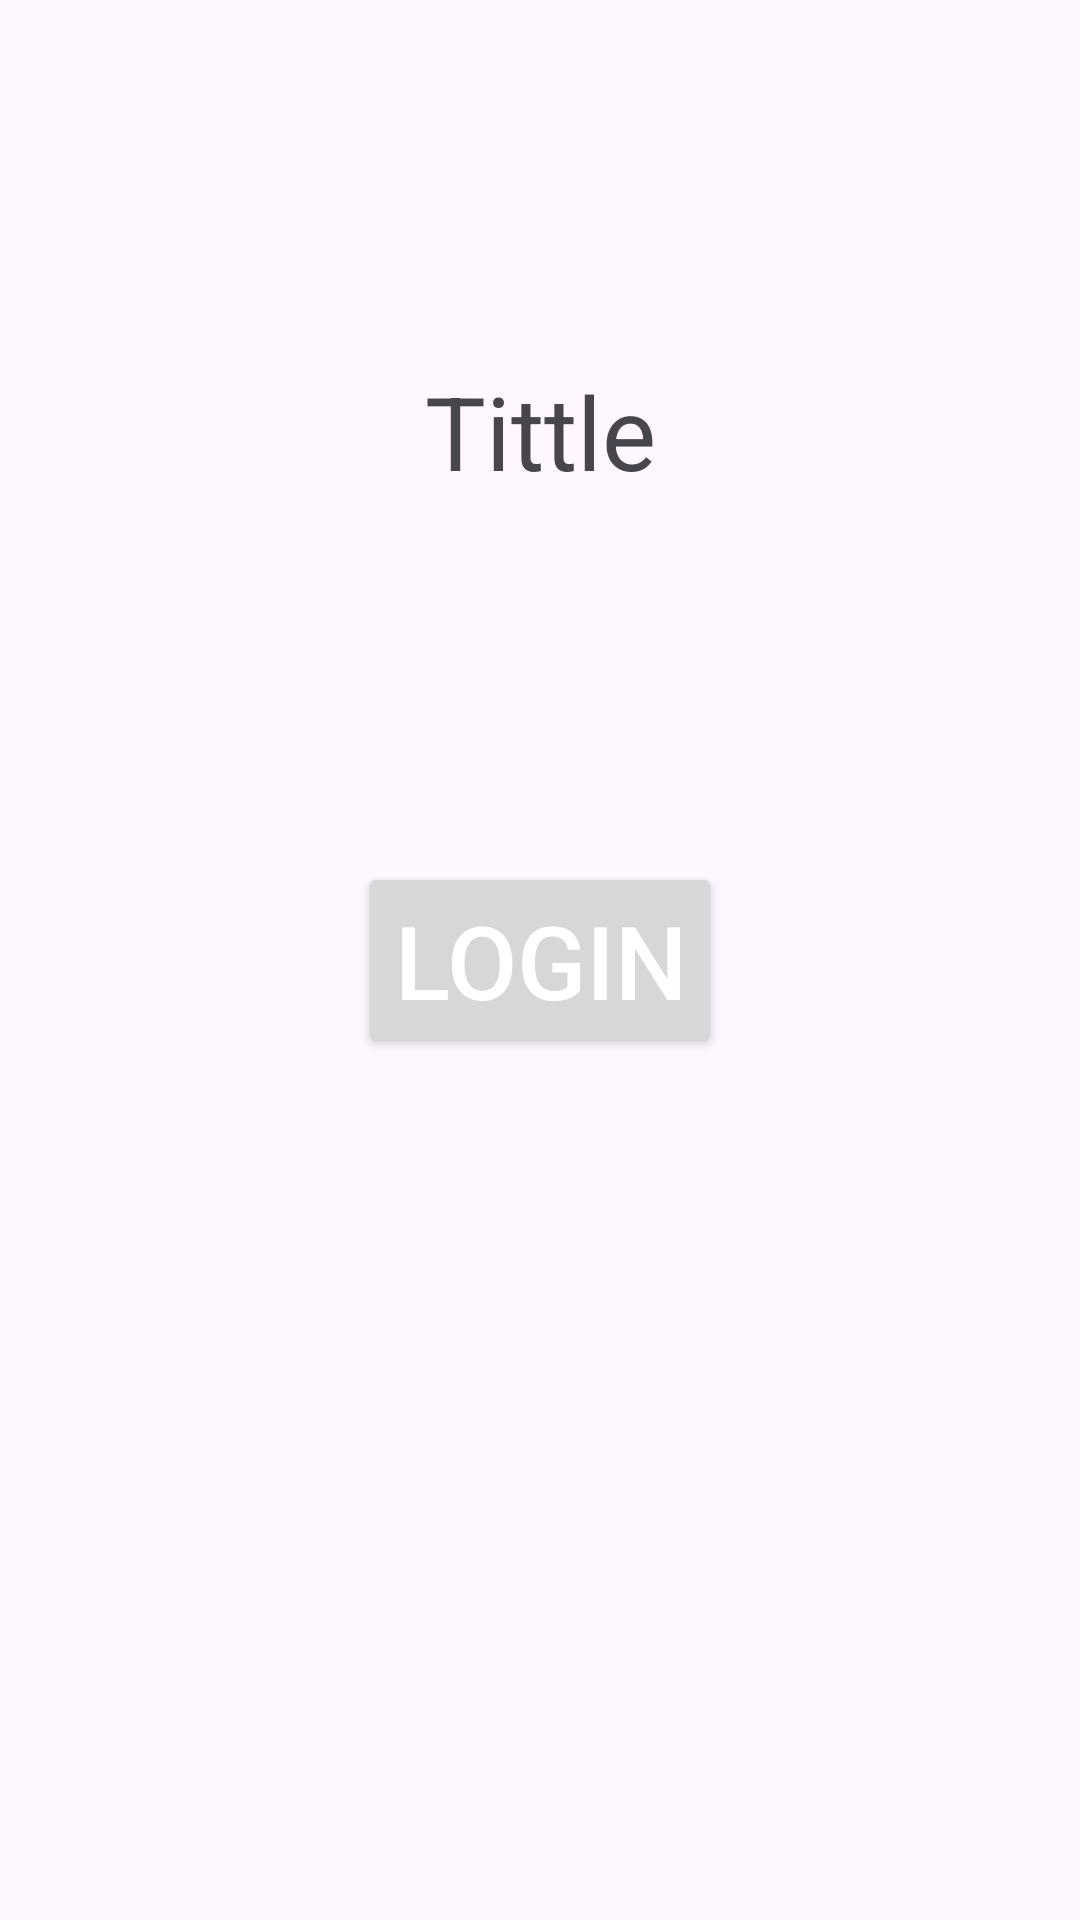

The Android layout XML behind this screen, and the referenced resources:
<!-- AndroidManifest.xml: application theme Theme.MyApplication2 -->
<!-- res/layout/activity_main.xml -->
<?xml version="1.0" encoding="utf-8"?>
<androidx.constraintlayout.widget.ConstraintLayout xmlns:android="http://schemas.android.com/apk/res/android"
    xmlns:app="http://schemas.android.com/apk/res-auto"
    xmlns:tools="http://schemas.android.com/tools"
    android:layout_width="match_parent"
    android:layout_height="match_parent"
    tools:context=".MainActivity">

    <Button
        android:id="@+id/LoginButton"
        android:layout_width="wrap_content"
        android:layout_height="wrap_content"
        android:text="Login"
        android:textColor="@color/white"
        android:textSize="34sp"
        app:layout_constraintBottom_toBottomOf="parent"
        app:layout_constraintEnd_toEndOf="parent"
        app:layout_constraintStart_toStartOf="parent"
        app:layout_constraintTop_toTopOf="parent" />

    <TextView
        android:id="@+id/tittleText"
        android:layout_width="wrap_content"
        android:layout_height="wrap_content"
        android:text="Tittle"
        android:textSize="34sp"
        app:layout_constraintBottom_toTopOf="@+id/LoginButton"
        app:layout_constraintEnd_toEndOf="parent"
        app:layout_constraintStart_toStartOf="parent"
        app:layout_constraintTop_toTopOf="parent" />

</androidx.constraintlayout.widget.ConstraintLayout>
<!-- resources referenced by this layout -->
<resources>
  <color name="white">#FFFFFFFF</color>
  <style name="Theme.MyApplication2" parent="Base.Theme.MyApplication2" />
  <style name="Base.Theme.MyApplication2" parent="Theme.Material3.DayNight.NoActionBar">
          
          <item name="colorPrimary">@color/light_primary_color</item>
      </style>
  <color name="light_primary_color">#6750A3</color>
</resources>
